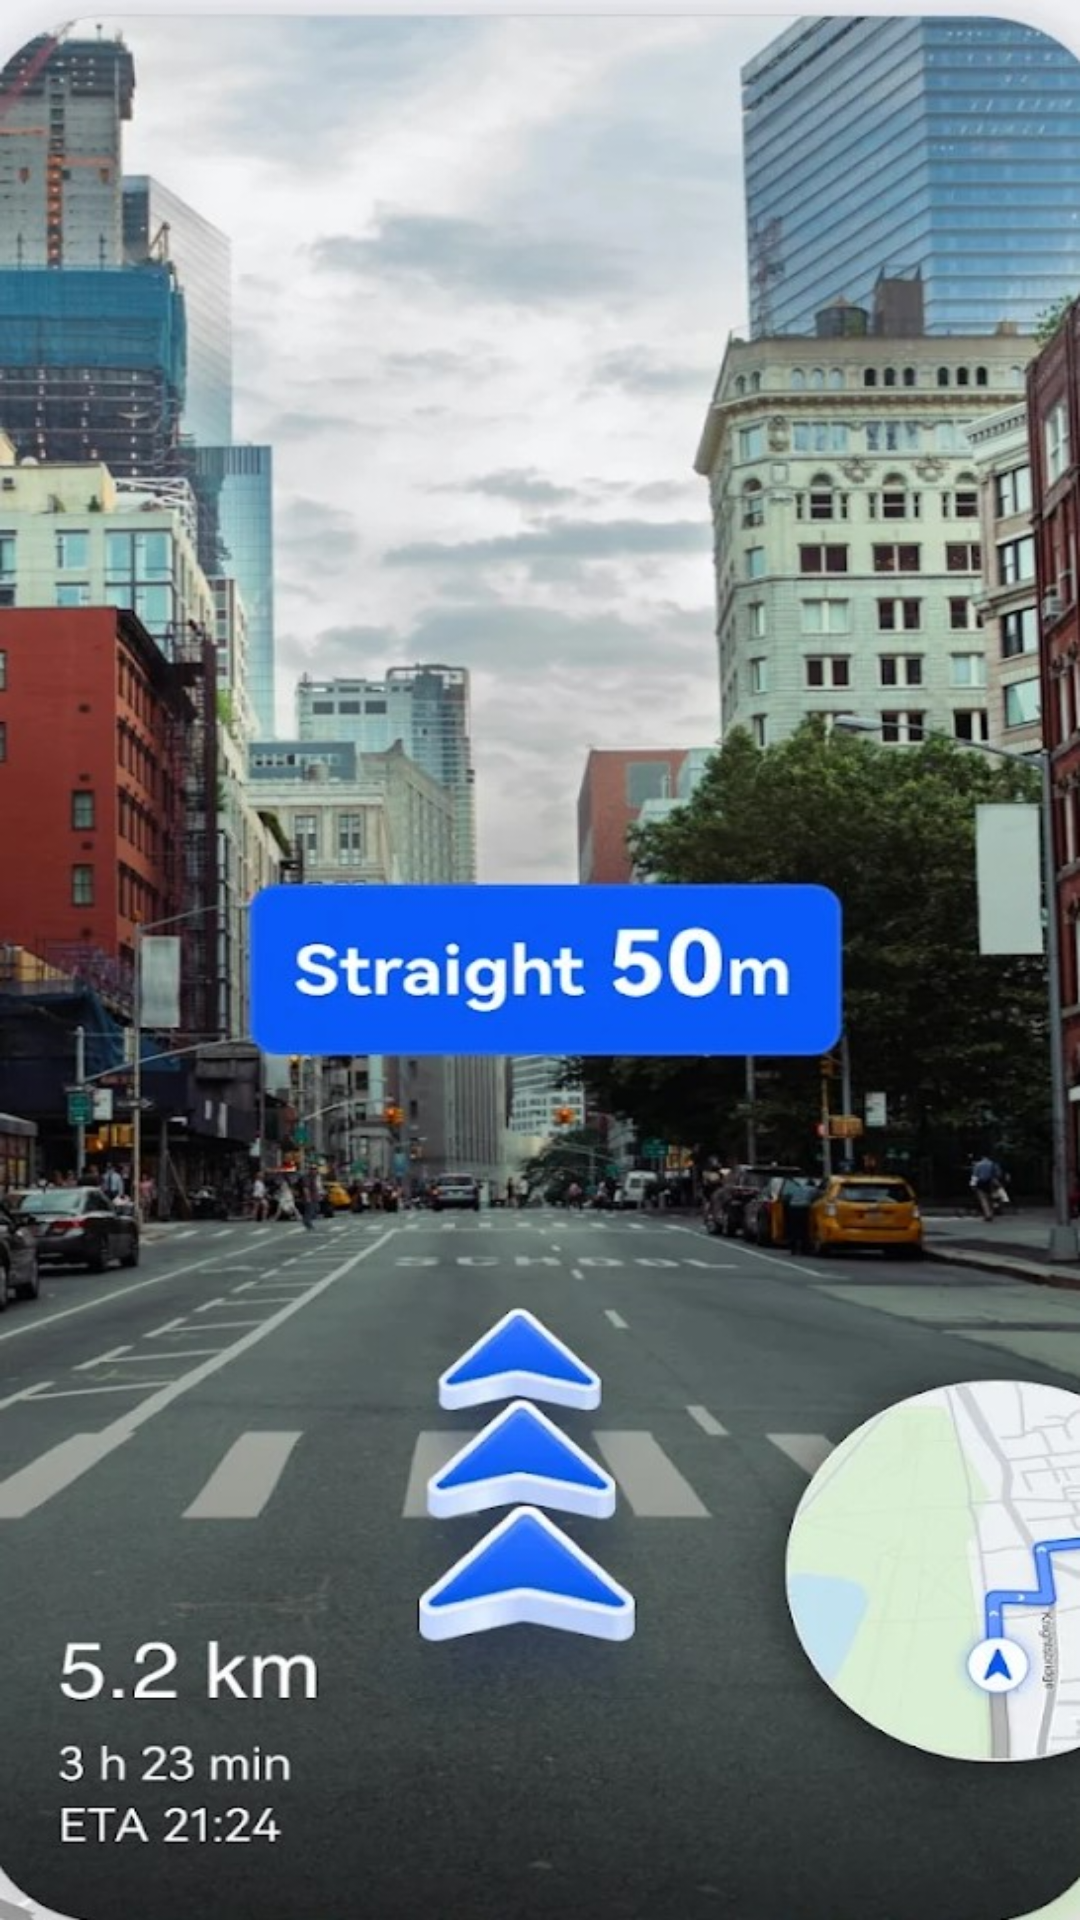

This screen was rendered from an Android layout file. Write that file and the resources it references.
<!-- AndroidManifest.xml: application theme Theme.LocationDesign -->
<!-- res/layout/activity_map.xml -->
<?xml version="1.0" encoding="utf-8"?>
<LinearLayout xmlns:android="http://schemas.android.com/apk/res/android"
    xmlns:app="http://schemas.android.com/apk/res-auto"
    xmlns:tools="http://schemas.android.com/tools"
    android:orientation="vertical"
    android:layout_width="match_parent"
    android:layout_height="match_parent"
    tools:context=".MapActivity">
    <LinearLayout
        android:layout_width="wrap_content"
        android:layout_height="wrap_content">
    <FrameLayout
        android:layout_width="fill_parent"
        android:layout_height="fill_parent"
        android:layout_alignParentTop="true"
        android:layout_centerHorizontal="true" >

    <ImageView
        android:layout_width="fill_parent"
        android:layout_height="fill_parent"
        android:background="@drawable/map2"
        android:scaleType="fitXY" />

    <ImageView
        android:layout_width="58dp"
        android:layout_height="58dp"
        android:layout_margin="@dimen/_5sdp"
        android:id="@+id/imgarrow"
        android:layout_marginBottom="100dip"
        android:background="@drawable/back2" />
    </FrameLayout>

</LinearLayout>
</LinearLayout>
<!-- resources referenced by this layout -->
<resources>
  <!-- drawable map2: jpg bitmap (drawable, 142980 bytes) -->
  <style name="Theme.LocationDesign" parent="Base.Theme.LocationDesign" />
  <style name="Base.Theme.LocationDesign" parent="Theme.AppCompat.Light.NoActionBar">
          
          
      </style>
</resources>
